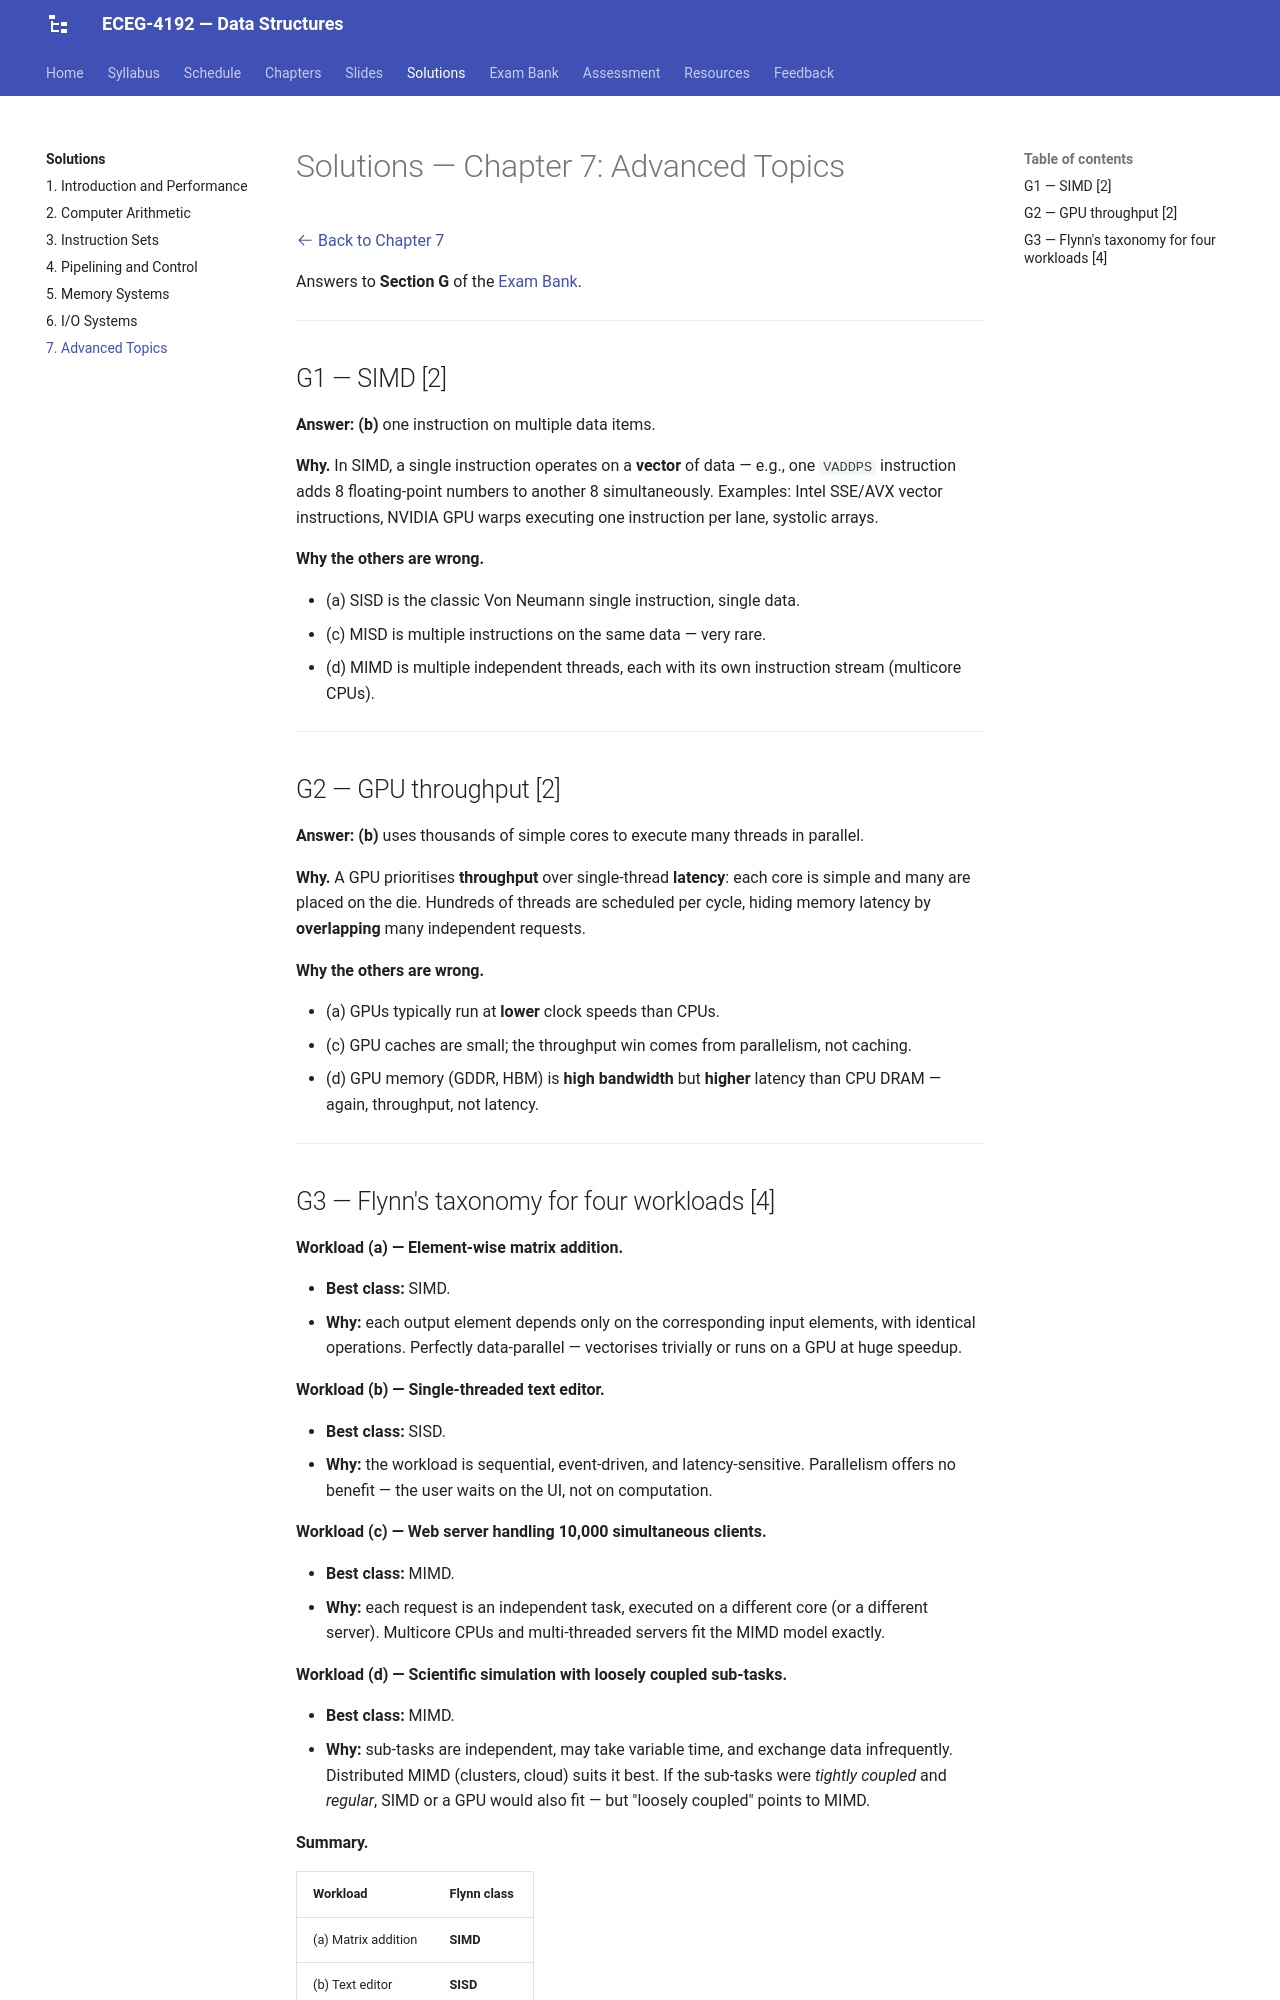

repository: Tesfamichael-G/ECEG-3163-Computer-Architecture-and-Organization · page: solutions/07-advanced-topics/index.html · generator: mkdocs

# Solutions — Chapter 7: Advanced Topics

[:octicons-arrow-left-24: Back to Chapter 7](../chapters/07-advanced-topics.md)

Answers to **Section G** of the [Exam Bank](../exam-bank.md).

---

## G1 — SIMD [2]

**Answer: (b)** one instruction on multiple data items.

**Why.** In SIMD, a single instruction operates on a **vector** of data — e.g., one `VADDPS` instruction adds 8 floating-point numbers to another 8 simultaneously. Examples: Intel SSE/AVX vector instructions, NVIDIA GPU warps executing one instruction per lane, systolic arrays.

**Why the others are wrong.**

- (a) SISD is the classic Von Neumann single instruction, single data.
- (c) MISD is multiple instructions on the same data — very rare.
- (d) MIMD is multiple independent threads, each with its own instruction stream (multicore CPUs).

---

## G2 — GPU throughput [2]

**Answer: (b)** uses thousands of simple cores to execute many threads in parallel.

**Why.** A GPU prioritises **throughput** over single-thread **latency**: each core is simple and many are placed on the die. Hundreds of threads are scheduled per cycle, hiding memory latency by **overlapping** many independent requests.

**Why the others are wrong.**

- (a) GPUs typically run at **lower** clock speeds than CPUs.
- (c) GPU caches are small; the throughput win comes from parallelism, not caching.
- (d) GPU memory (GDDR, HBM) is **high bandwidth** but **higher** latency than CPU DRAM — again, throughput, not latency.

---
